Run: headless pygame with SDL's dummy video driver; simulated clock (each Clock.tick advances the game by its frame time, no real sleeping); random seed 0; keys injected as events and as key.get_pressed() state; no mouse input.
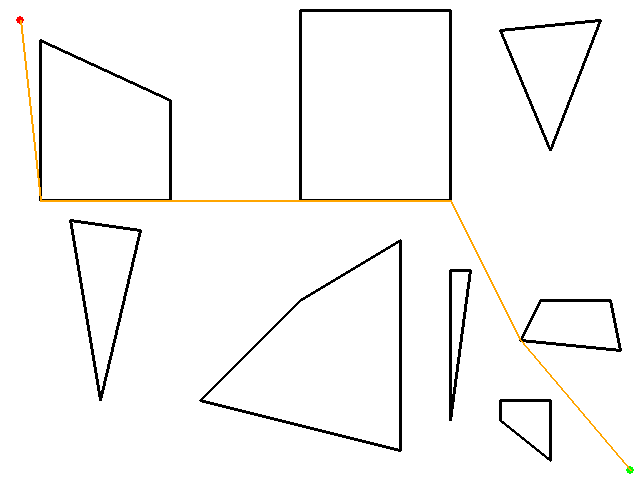
Frame 1 of 4 · flips 1–60 · no input
Frame 2 of 4 · flips 61–180 · tapped SPACE, RETURN · held RIGHT (→), D · screen unchanged from frame 1, image omitted
Frame 3 of 4 · flips 181–300 · held DOWN (↓), S · screen unchanged from frame 2, image omitted
Frame 4 of 4 · flips 301–420 · held LEFT (←), A, UP (↑), W · screen unchanged from frame 3, image omitted

The pygame program that drew these frames:

import pygame
import math

pygame.init()

pygame.display.set_caption("Andrew's A* Search Visualization")

columns, rows = (640,480)
screen = pygame.display.set_mode((columns,rows))

WHITE = (255,255,255) # screen color
BLACK = (0,0,0) # polygon color
ORANGE = (255,165,0) # line color
GREEN = (0,255,0) # goal color
RED = (255,0,0) # start color

start = (20,20)
goal = (630,470)

polygon1 = [(40,40),(170,100),(170,200),(40,200)]
polygon2 = [(70,220),(140,230),(100,400)]
polygon3 = [(300,300),(400,240),(400,450),(200,400)]
polygon4 = [(600,20),(500,30),(550,150)]
polygon5 = [(500,420),(500,400),(550,400),(550,460)]
polygon6 = [(450,420),(470,270),(450,270)]
polygon7 = [(300,10),(450,10),(450,200),(300,200)]
polygon8 = [(610,300),(540,300),(520,340),(620,350)]
polygons = [polygon1,polygon2,polygon3,polygon4,polygon5,polygon6,polygon7,polygon8]
nodes = polygon1 + polygon2 + polygon3 + polygon4 + polygon5 + polygon6 + polygon7 + polygon8
nodes.append(goal)

def getLines():
    linesList = []
    for polygon in polygons:
        for index in range(len(polygon) - 1):
            linesList.append((polygon[index],polygon[index+1]))
    return linesList
lines = getLines()

# draw static field stuff using SDL & OpenGL's weird coordinate system
def drawField():
    for polygon in polygons:
        pygame.draw.polygon(screen,BLACK,polygon,3)
    pygame.draw.circle(screen,RED,start,4)
    pygame.draw.circle(screen,GREEN,goal,4)

def calculateDist(node1,node2):
    return math.sqrt((node2[0]-node1[0])**2 + (node2[1]-node1[1])**2)

def ccw(A,B,C):
    return (C[1]-A[1]) * (B[0]-A[0]) > (B[1]-A[1]) * (C[0]-A[0])

def intersect(A,B,C,D):
    return ccw(A,C,D) != ccw(B,C,D) and ccw(A,B,C) != ccw(A,B,D)

def findNeighbors(currNode):
    neighbors = []
    """
    for every node, shoot a line to it;
    if it intersects with a polygon line, disregard it
    """
    for node in nodes:
        neighbors.append(node)
        for line in lines:
            if intersect((currNode[0],currNode[1]),(node[0],node[1]),line[0],line[1]):
                neighbors.pop()
                break
    return neighbors

returnedPath = []
def aStar():
    currNode = start
    while currNode != goal:
        for neighbor in findNeighbors(currNode):
            # go to goal if it's in clear sight
            if neighbor == goal:
                returnedPath.append(goal)
                currNode = goal
                break
            # else pick the node closest to goal
            else:
                if calculateDist(neighbor,goal) < calculateDist(currNode,goal):
                    currNode = neighbor

        returnedPath.append(currNode)

aStar()

# draw the returned path from A*
def drawLines():
    lastNode = start
    for node in returnedPath:
        pygame.draw.line(screen,ORANGE,lastNode,node,2)
        lastNode = node

running = True
while running:
    # poll exit
    for event in pygame.event.get():
        if event.type == pygame.QUIT:
            running = False

    # draw background, then shapes and lines, and update screen
    screen.fill(WHITE)
    drawField()
    drawLines()
    pygame.display.update()

pygame.quit()
